Photos from the image-classification dataset "dataset" in the GitHub repository springboardmentor200310m/Inters_Branches. Its 27 classes are: accordion, acoustic guitar, banjo, bass guitar, clarinet, cymbals, dobro, electric guitar, floor tom, harmonica, harmonium, hi-hats, horn, keyboard, mandolin, organ, piano, saxophone, shakers, tambourine, trombone, trumpet, ukulele, violin, cowbell, flute, vibraphone.

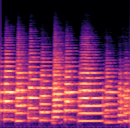
Label: trombone

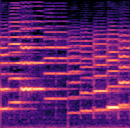
Label: violin

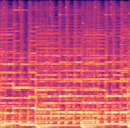
Label: accordion

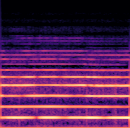
Label: horn

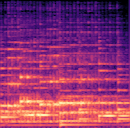
Label: mandolin

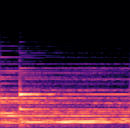
Label: piano
